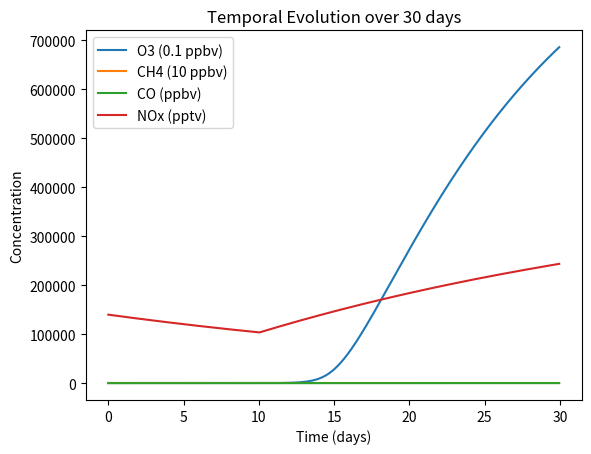

Generate this figure with matplotlib:
import numpy as np
import matplotlib.pyplot as plt

# Provided
box_length = 1000 # meters
box_volume = box_length**3 # cubic meters
box_to_cm = 1e15
Navo = 6.02e26 # molec/kmol
rho = 1.0 # kg/m^3
Mair = 29.0 # kg/kmol
P_ocean = 0.0 # kgN/day
P_land = 0.1 # kgN/day
VMR = 10/1e12 # pptv
timestep = 3600 # seconds so one hour
L = 1/216000 # 1/s
T = 293 # K
M_N = 14.0 # kg/kmol
M_H = 1 # kg/kmol
M_C = 12 # kg/kmol
M_O = 16 # kg/kmol
P_CO_land = 12
P_CH4_land = 0.24

L = 1/216000 # 1/s

# Timestep
time = np.arange(0, 30*24*3600, timestep) # 30 days

cair = rho / Mair * Navo * (1/1e6) # molec/m^3

k1 = 3.e-12 * np.exp(-1500/T)
k2 = 5e-3
k3 = 5.1e-12 * np.exp(210/T)
k4 = 1.57e-13 + cair * 3.54e-33
k5 = 1.85e-20 * np.exp(2.82*np.log(T)-987/T)
k6 = 3.3e-12 * np.exp(-270/T)
k7 = 1e-14 * np.exp(-490/T)
k8 = 1.7e-12 * np.exp(-940/T)

# CO intial
VMR_CO = 140/1e9 # ppbv
CO_concentration_0 = VMR_CO * Navo * rho / (Mair * 1e6) # molec/cm^3


# CH4 initial
VMR_CH4 = 1900/1e9 # ppbv
CH4_concentration_0 = VMR_CH4 * Navo * rho / (Mair * 1e6) # molec/cm^3

# O3 initial
VMR_O3 = 45/1e9 # ppbv
O3_concentration_0 = VMR_O3 * Navo * rho / (Mair * 1e6) # molec/cm^3

# OH constant
OH_concentration_constant = 1.5e6 # molec/cm^3

# HO2 constant
HO2_concentration_constant = 450e6 # molec/cm^3

# O initial
O_concentration_0 = O3_concentration_0 * 5e-6

# CO loss
# Initialize CO array with zeros
CO_concentration = np.zeros(len(time))
CO_concentration[0] = CO_concentration_0
# Initialize CO array with zeros ppbv
#CO_concentration_ppbv = np.zeros(len(time))
#CO_concentration_ppbv[0] = CO_concentration[0] * (Navo * rho / (Mair * 1e6)) * 1e9 # molec/cm^3

#Production term
P4 = P_CO_land * Navo / ((M_C+M_O) * 24 * timestep * box_to_cm)


# Numerical solution using semi-implicit Euler scheme
for i in range(len(time)-1):
    L4 = k4 * OH_concentration_constant
    if i*timestep <= 10*24*3600:
        P_CO = 0
    else:
        P_CO = P4
    CO_concentration[i+1] = (CO_concentration[i] + P_CO * timestep) / (1 + L4*timestep)
    #CO_concentration_ppbv[i+1] =  CO_concentration[i+1] * (Navo * rho / (Mair * 1e6)) * 1e9 # molec/cm^3

# CH4 loss
# Initialize CH4 array with zeros
CH4_concentration = np.zeros(len(time))
CH4_concentration[0] = CH4_concentration_0

#Production term
P5 = P_CH4_land * Navo / ((M_C+(M_H*4)) * 24 * timestep * box_to_cm)

# Numerical solution using semi-implicit Euler scheme
for i in range(len(time)-1):
    L5 = k5 * OH_concentration_constant
    if i*timestep <= 10*24*3600:
        P_CO = 0
    else:
        P_CO = P5
    CH4_concentration[i+1] = (CH4_concentration[i] + P_CO * timestep) / (1 + L5 *timestep)

# [redacted]
#L = k6 * NO_concentration * HO2_concentration_constant
#P = NO_concentration * OH_concentration_constant * O3_concentration

P_land_new = P_land * Navo / (M_N * 24 * timestep * box_to_cm)

NOx_concentration_0 = VMR * Navo * rho / (Mair * 1e6) # molec/cm^3

# Initialize NOx_total array with zeros
NOx_concentration = np.zeros(len(time))
NOx_concentration[0] = NOx_concentration_0

# Numerical solution using semi-implicit Euler scheme
for i in range(len(time)-1):
    if i*timestep <= 10*24*3600:
        P = P_ocean
    else:
        P = P_land_new
    NOx_concentration[i+1] = (NOx_concentration[i] + P*timestep) / (1 + L*timestep)

# Initialize O3, O and NO array with zeros
O3_concentration = np.zeros(len(time))
O3_concentration[0] = O3_concentration_0

O_concentration = np.zeros(len(time))
O_concentration[0] = O_concentration_0

NO_concentration_0 = NOx_concentration_0 /((k2 + k3 * O_concentration_0)/(k2 + k3*O_concentration_0 + k1 * O3_concentration_0))
NO_concentration = np.zeros(len(time))
NO_concentration[0] = NO_concentration_0

P_O3 = np.zeros(len(time))
P_O3[0] = k6 * HO2_concentration_constant * NO_concentration[0]

L7 = k7 * HO2_concentration_constant
L8 = k8 * OH_concentration_constant
LO3 = L7+L8

# Numerical solution using semi-implicit Euler scheme
for i in range(len(time)-1):
    O_concentration[i] = O3_concentration[i] * 5e-6
    NO_concentration[i] = NOx_concentration[i] /((k2 + k3 * O_concentration[i])/(k2 + k3*O_concentration[i] + k1 * O3_concentration[i]))
    P_O3[i] = k6 * HO2_concentration_constant * NO_concentration[i]
    O3_concentration[i+1] = (O3_concentration[i] + P_O3[i] * timestep) / (1 + LO3*timestep)

NO2_concentration_0 = NO_concentration_0 * O3_concentration_0 * k1 / ((k2+k3)*O_concentration_0)
NO2_concentration = np.zeros(len(time))
NO2_concentration[0] = NO2_concentration_0
for i in range(len(time)-1):
    NO2_concentration[i] = NO_concentration[i] * O3_concentration[i] * k1 / ((k2+k3)*O_concentration[i])
    NOx_concentration[i] = NO_concentration[i] + NO2_concentration[i]

plt.plot(time/(24*3600), np.array(O3_concentration * 1e10 * rho / (1/Mair *1/1e6 *Navo)), label='O3 (0.1 ppbv)')
plt.plot(time/(24*3600), np.array(CH4_concentration* 1e8 * rho / (1/Mair *1/1e6 *Navo)), label='CH4 (10 ppbv)')
plt.plot(time/(24*3600), np.array(CO_concentration* 1e9 * rho / (1/Mair *1/1e6 *Navo)), label='CO (ppbv)')
plt.plot(time/(24*3600), np.array(CO_concentration* 1e12 * rho / (1/Mair *1/1e6 *Navo)), label='NOx (pptv)')
plt.xlabel('Time (days)')
plt.ylabel('Concentration')
plt.title('Temporal Evolution over 30 days')
plt.legend()
plt.show()
